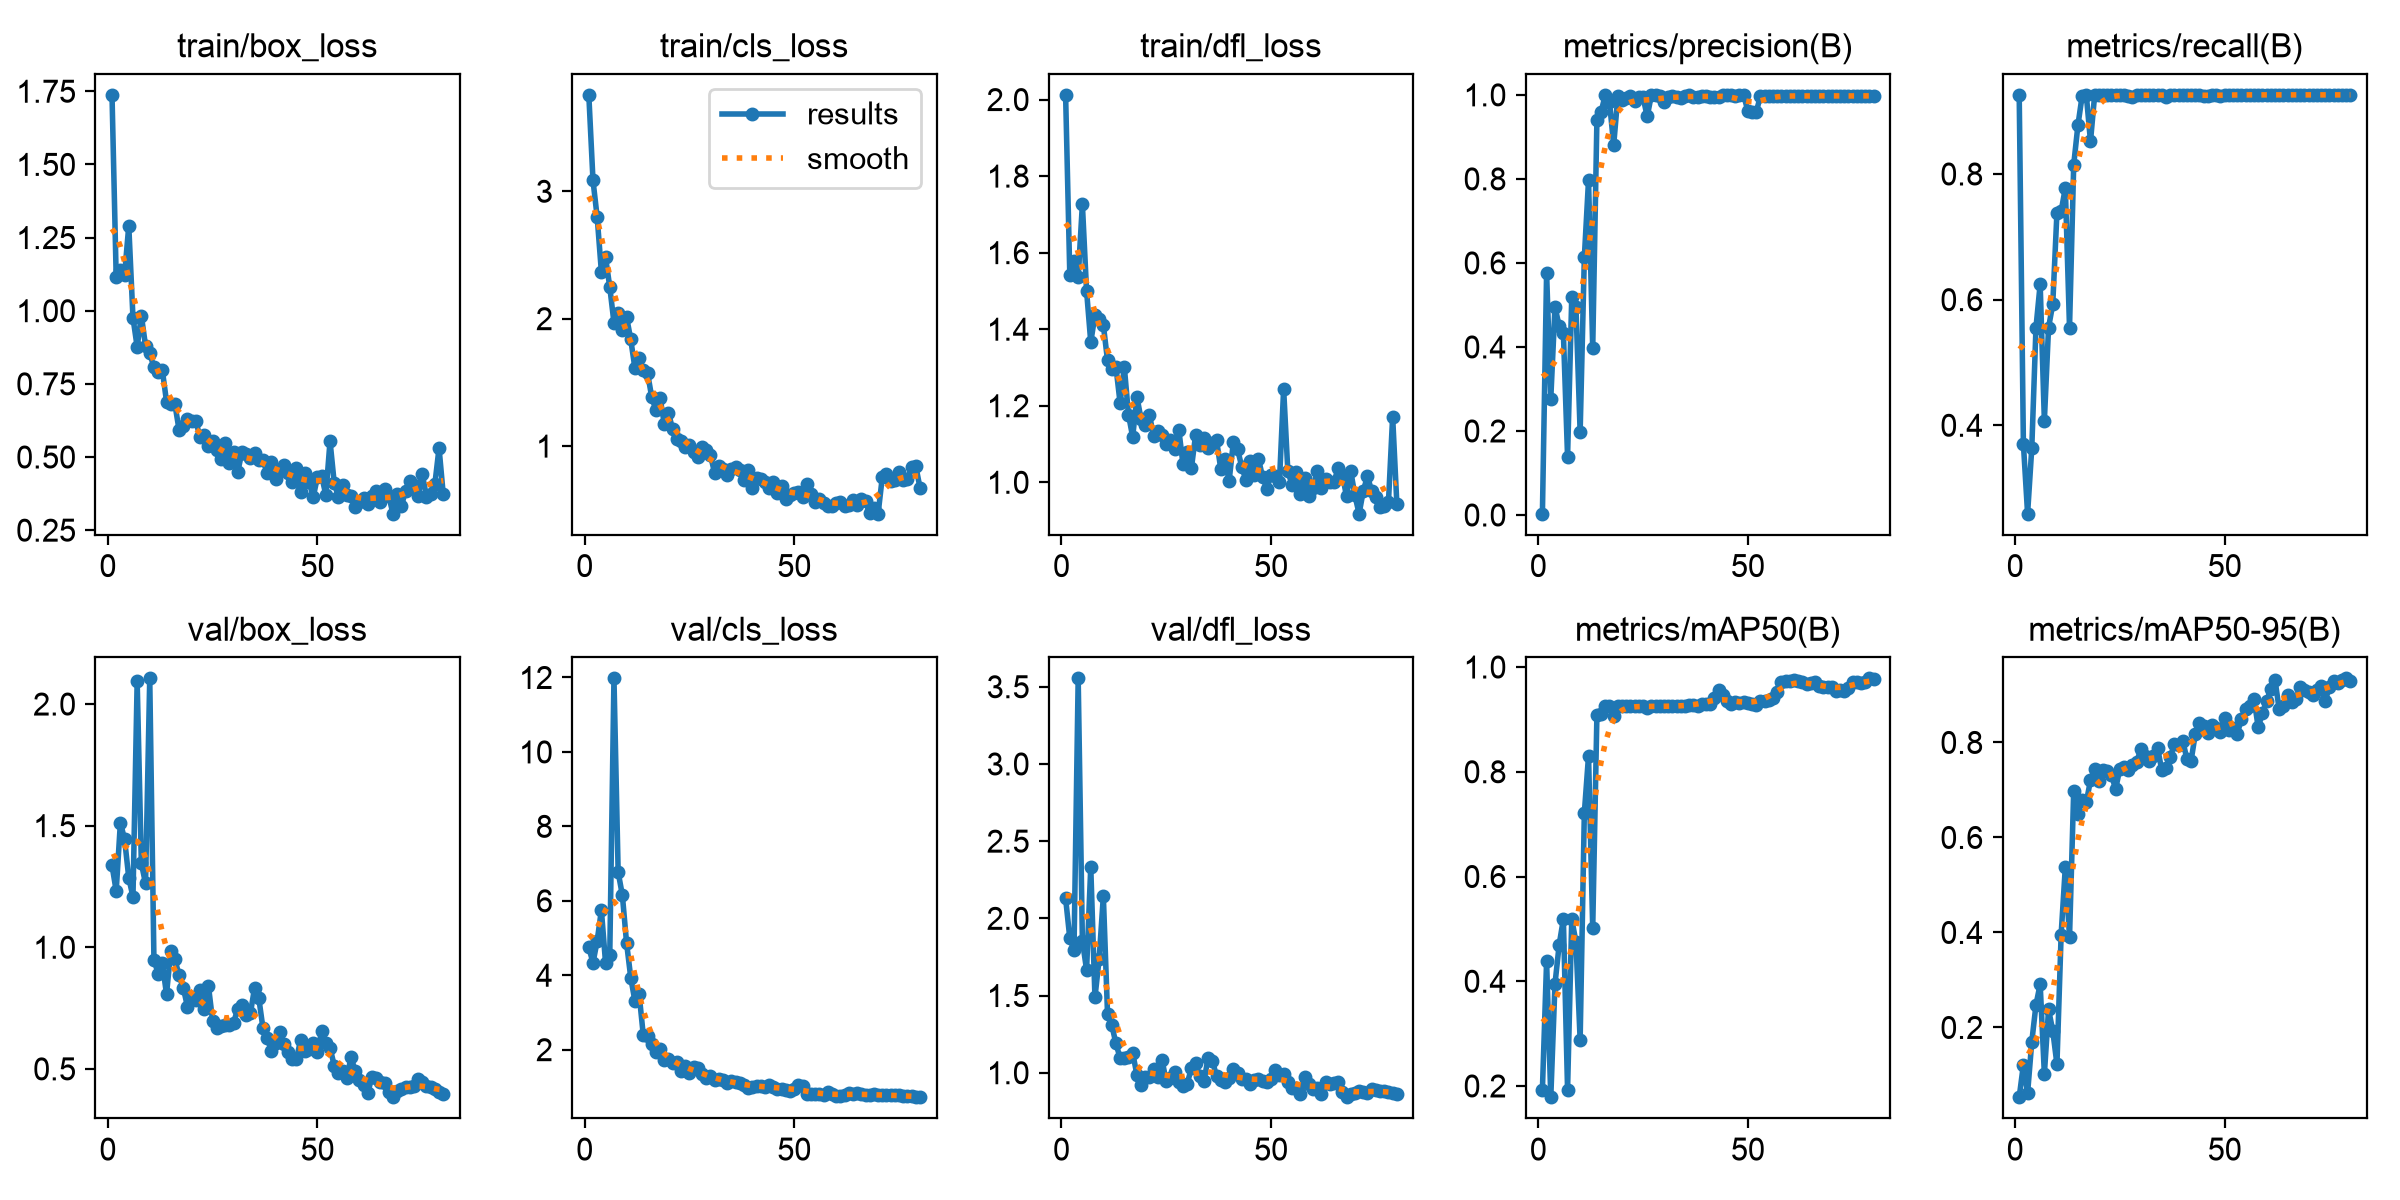

The file beside this chart, header and first rows:
epoch, time, train/box_loss, train/cls_loss, train/dfl_loss, metrics/precision(B), metrics/recall(B), metrics/mAP50(B), metrics/mAP50-95(B), val/box_loss, val/cls_loss, val/dfl_loss, lr/pg0, lr/pg1, lr/pg2
1, 76.14, 1.738, 3.756, 2.012, 0.00309, 0.9259, 0.1931, 0.05322, 1.337, 4.746, 2.13, 0.0006364, 0.0006364, 0.0006364
2, 149.3, 1.114, 3.084, 1.542, 0.5758, 0.3704, 0.4381, 0.1215, 1.231, 4.335, 1.872, 0.001287, 0.001287, 0.001287
3, 221.7, 1.14, 2.796, 1.579, 0.2772, 0.2593, 0.1786, 0.06173, 1.512, 4.928, 1.793, 0.001921, 0.001921, 0.001921
4, 294.7, 1.123, 2.368, 1.537, 0.4954, 0.3639, 0.3948, 0.1698, 1.444, 5.748, 3.554, 0.001926, 0.001926, 0.001926
5, 370.3, 1.29, 2.481, 1.727, 0.4496, 0.5556, 0.4697, 0.2475, 1.286, 4.325, 1.856, 0.001901, 0.001901, 0.001901
6, 443, 0.9763, 2.248, 1.5, 0.4339, 0.6247, 0.5186, 0.2912, 1.207, 4.547, 1.666, 0.001876, 0.001876, 0.001876
7, 516.5, 0.8761, 1.969, 1.366, 0.1386, 0.4074, 0.1929, 0.102, 2.093, 11.98, 2.333, 0.001852, 0.001852, 0.001852
8, 588.3, 0.9831, 2.045, 1.436, 0.5187, 0.5556, 0.5184, 0.2379, 1.345, 6.768, 1.488, 0.001827, 0.001827, 0.001827
9, 661.4, 0.8801, 1.909, 1.428, 0.4949, 0.5926, 0.475, 0.1932, 1.262, 6.155, 1.738, 0.001802, 0.001802, 0.001802
10, 733.4, 0.855, 2.014, 1.411, 0.1975, 0.7384, 0.2883, 0.1226, 2.106, 4.878, 2.144, 0.001777, 0.001777, 0.001777
11, 806.1, 0.8064, 1.837, 1.318, 0.613, 0.7407, 0.7214, 0.3956, 0.9491, 3.94, 1.381, 0.001752, 0.001752, 0.001752
12, 877.5, 0.7921, 1.612, 1.297, 0.7969, 0.7778, 0.8304, 0.538, 0.892, 3.303, 1.311, 0.001728, 0.001728, 0.001728
13, 949.5, 0.7971, 1.692, 1.302, 0.3967, 0.5556, 0.5013, 0.3899, 0.9337, 3.493, 1.19, 0.001703, 0.001703, 0.001703
14, 1022, 0.6896, 1.598, 1.207, 0.9411, 0.8148, 0.9087, 0.6985, 0.807, 2.383, 1.095, 0.001678, 0.001678, 0.001678
15, 1094, 0.6803, 1.576, 1.301, 0.9595, 0.8774, 0.9101, 0.6499, 0.9832, 2.369, 1.097, 0.001654, 0.001654, 0.001654
16, 1166, 0.6804, 1.385, 1.177, 1, 0.9239, 0.925, 0.6784, 0.95, 2.148, 1.103, 0.001629, 0.001629, 0.001629
17, 1239, 0.5923, 1.284, 1.118, 0.9832, 0.9259, 0.925, 0.6744, 0.8844, 1.933, 1.128, 0.001604, 0.001604, 0.001604
18, 1312, 0.6057, 1.375, 1.224, 0.8805, 0.8518, 0.9061, 0.7202, 0.834, 2.029, 0.9871, 0.001579, 0.001579, 0.001579
19, 1383, 0.6284, 1.177, 1.165, 0.9977, 0.9259, 0.925, 0.7445, 0.7551, 1.729, 0.9214, 0.001554, 0.001554, 0.001554
20, 1455, 0.6228, 1.261, 1.149, 0.9886, 0.9259, 0.925, 0.7186, 0.797, 1.755, 0.9695, 0.00153, 0.00153, 0.00153
21, 1528, 0.6228, 1.131, 1.176, 0.9923, 0.9259, 0.9253, 0.7413, 0.7818, 1.65, 0.9743, 0.001505, 0.001505, 0.001505
22, 1601, 0.567, 1.056, 1.12, 0.9963, 0.9259, 0.9252, 0.7397, 0.8232, 1.682, 1.024, 0.00148, 0.00148, 0.00148
23, 1670, 0.5751, 1.037, 1.135, 0.9847, 0.9259, 0.9252, 0.7311, 0.7464, 1.432, 0.9716, 0.001455, 0.001455, 0.001455
24, 1741, 0.5363, 0.9962, 1.123, 0.996, 0.9259, 0.925, 0.7019, 0.841, 1.561, 1.082, 0.001431, 0.001431, 0.001431
25, 1812, 0.5536, 1.006, 1.101, 0.9943, 0.9259, 0.925, 0.7449, 0.6967, 1.363, 0.9449, 0.001406, 0.001406, 0.001406
26, 1883, 0.5255, 0.9531, 1.111, 0.9487, 0.9259, 0.9227, 0.749, 0.6696, 1.548, 0.9628, 0.001381, 0.001381, 0.001381
27, 1955, 0.4938, 0.9139, 1.087, 1, 0.9246, 0.9256, 0.7409, 0.6779, 1.509, 1.005, 0.001357, 0.001357, 0.001357
28, 2027, 0.549, 0.9958, 1.137, 1, 0.9223, 0.9252, 0.7524, 0.6787, 1.356, 0.9382, 0.001332, 0.001332, 0.001332
29, 2099, 0.4792, 0.9667, 1.047, 0.9967, 0.9259, 0.925, 0.7585, 0.6791, 1.232, 0.9135, 0.001307, 0.001307, 0.001307
30, 2171, 0.5169, 0.9323, 1.079, 0.9839, 0.9259, 0.925, 0.7856, 0.6902, 1.283, 0.9294, 0.001282, 0.001282, 0.001282
31, 2241, 0.4496, 0.7885, 1.037, 0.9948, 0.9259, 0.925, 0.771, 0.7476, 1.196, 1.03, 0.001257, 0.001257, 0.001257
32, 2314, 0.5181, 0.8477, 1.124, 0.997, 0.9259, 0.925, 0.7599, 0.7641, 1.208, 1.06, 0.001233, 0.001233, 0.001233
33, 2387, 0.5115, 0.8167, 1.099, 0.9954, 0.9259, 0.925, 0.7719, 0.7204, 1.181, 0.9777, 0.001208, 0.001208, 0.001208
34, 2458, 0.4957, 0.7751, 1.117, 0.992, 0.9259, 0.925, 0.7883, 0.728, 1.105, 0.9466, 0.001183, 0.001183, 0.001183
35, 2529, 0.5137, 0.8231, 1.09, 0.9964, 0.9259, 0.9261, 0.7417, 0.833, 1.155, 1.098, 0.001159, 0.001159, 0.001159
36, 2599, 0.4903, 0.8397, 1.102, 1, 0.9231, 0.9275, 0.747, 0.7925, 1.139, 1.079, 0.001134, 0.001134, 0.001134
37, 2671, 0.4891, 0.8107, 1.11, 0.996, 0.9259, 0.9271, 0.7689, 0.6674, 1.115, 0.9774, 0.001109, 0.001109, 0.001109
38, 2745, 0.4456, 0.7331, 1.036, 0.9958, 0.9259, 0.9265, 0.796, 0.625, 1.058, 0.9509, 0.001084, 0.001084, 0.001084
39, 2818, 0.4835, 0.812, 1.06, 0.9965, 0.9259, 0.9293, 0.7948, 0.5753, 0.9695, 0.9374, 0.001059, 0.001059, 0.001059
40, 2889, 0.4242, 0.6737, 1.004, 0.9977, 0.9259, 0.9297, 0.8035, 0.6077, 0.9884, 0.9676, 0.001035, 0.001035, 0.001035
41, 2961, 0.4573, 0.7497, 1.105, 0.994, 0.9259, 0.9293, 0.7652, 0.653, 1.025, 1.024, 0.00101, 0.00101, 0.00101
42, 3032, 0.4712, 0.7457, 1.087, 0.9945, 0.9259, 0.9408, 0.7619, 0.6039, 1.019, 0.9959, 0.0009853, 0.0009853, 0.0009853
43, 3104, 0.4463, 0.7154, 1.041, 0.9941, 0.9259, 0.9556, 0.8178, 0.569, 0.986, 0.9565, 0.0009605, 0.0009605, 0.0009605
44, 3176, 0.4144, 0.6729, 1.006, 1, 0.9258, 0.9467, 0.8407, 0.5419, 1.061, 0.9591, 0.0009357, 0.0009357, 0.0009357
45, 3246, 0.4617, 0.7152, 1.056, 1, 0.9246, 0.9357, 0.8339, 0.5419, 1.005, 0.9295, 0.000911, 0.000911, 0.000911
46, 3318, 0.3807, 0.6293, 1.018, 1, 0.9237, 0.9296, 0.8192, 0.6196, 0.9566, 0.9506, 0.0008862, 0.0008862, 0.0008862
47, 3388, 0.4441, 0.6838, 1.061, 0.9975, 0.9259, 0.9325, 0.8372, 0.5746, 0.9521, 0.957, 0.0008615, 0.0008615, 0.0008615
48, 3460, 0.4147, 0.5878, 1.013, 0.9986, 0.9259, 0.9314, 0.8309, 0.5814, 0.9142, 0.9486, 0.0008368, 0.0008368, 0.0008368
49, 3532, 0.3636, 0.6171, 0.9837, 1, 0.9241, 0.9341, 0.8216, 0.6065, 0.899, 0.9388, 0.000812, 0.000812, 0.000812
50, 3604, 0.4323, 0.6331, 1.019, 0.9612, 0.9259, 0.9309, 0.8525, 0.5681, 0.9475, 0.9597, 0.0007872, 0.0007872, 0.0007872
51, 3674, 0.4344, 0.64, 1.016, 0.959, 0.9259, 0.9294, 0.8267, 0.6552, 1.044, 1.016, 0.0007625, 0.0007625, 0.0007625
52, 3744, 0.3708, 0.5987, 1.001, 0.9588, 0.9259, 0.9284, 0.8312, 0.6053, 1.016, 0.9832, 0.0007378, 0.0007378, 0.0007378
53, 3816, 0.5543, 0.7035, 1.244, 0.9976, 0.9259, 0.9349, 0.8183, 0.5872, 0.8079, 0.9928, 0.000713, 0.000713, 0.000713
54, 3889, 0.4115, 0.6263, 1.03, 0.9977, 0.9259, 0.9344, 0.8492, 0.5133, 0.8078, 0.9401, 0.0006882, 0.0006882, 0.0006882
55, 3961, 0.3635, 0.5626, 0.9931, 0.9978, 0.9259, 0.9364, 0.8714, 0.482, 0.8039, 0.9035, 0.0006635, 0.0006635, 0.0006635
56, 4033, 0.4032, 0.5849, 1.028, 0.9979, 0.9259, 0.9411, 0.8766, 0.4919, 0.7995, 0.9019, 0.0006387, 0.0006387, 0.0006387
57, 4104, 0.3694, 0.5512, 0.9681, 0.9978, 0.9259, 0.9533, 0.8921, 0.4631, 0.793, 0.8608, 0.000614, 0.000614, 0.000614
58, 4179, 0.3667, 0.5306, 1.012, 0.9976, 0.9259, 0.9712, 0.8317, 0.5474, 0.8649, 0.9721, 0.0005893, 0.0005893, 0.0005893
59, 4255, 0.3304, 0.5269, 0.9649, 0.9974, 0.9259, 0.9732, 0.8617, 0.492, 0.8154, 0.93, 0.0005645, 0.0005645, 0.0005645
60, 4333, 0.3449, 0.5549, 0.9853, 0.9977, 0.9259, 0.9732, 0.8862, 0.4525, 0.7655, 0.897, 0.0005397, 0.0005397, 0.0005397
... 20 more rows
